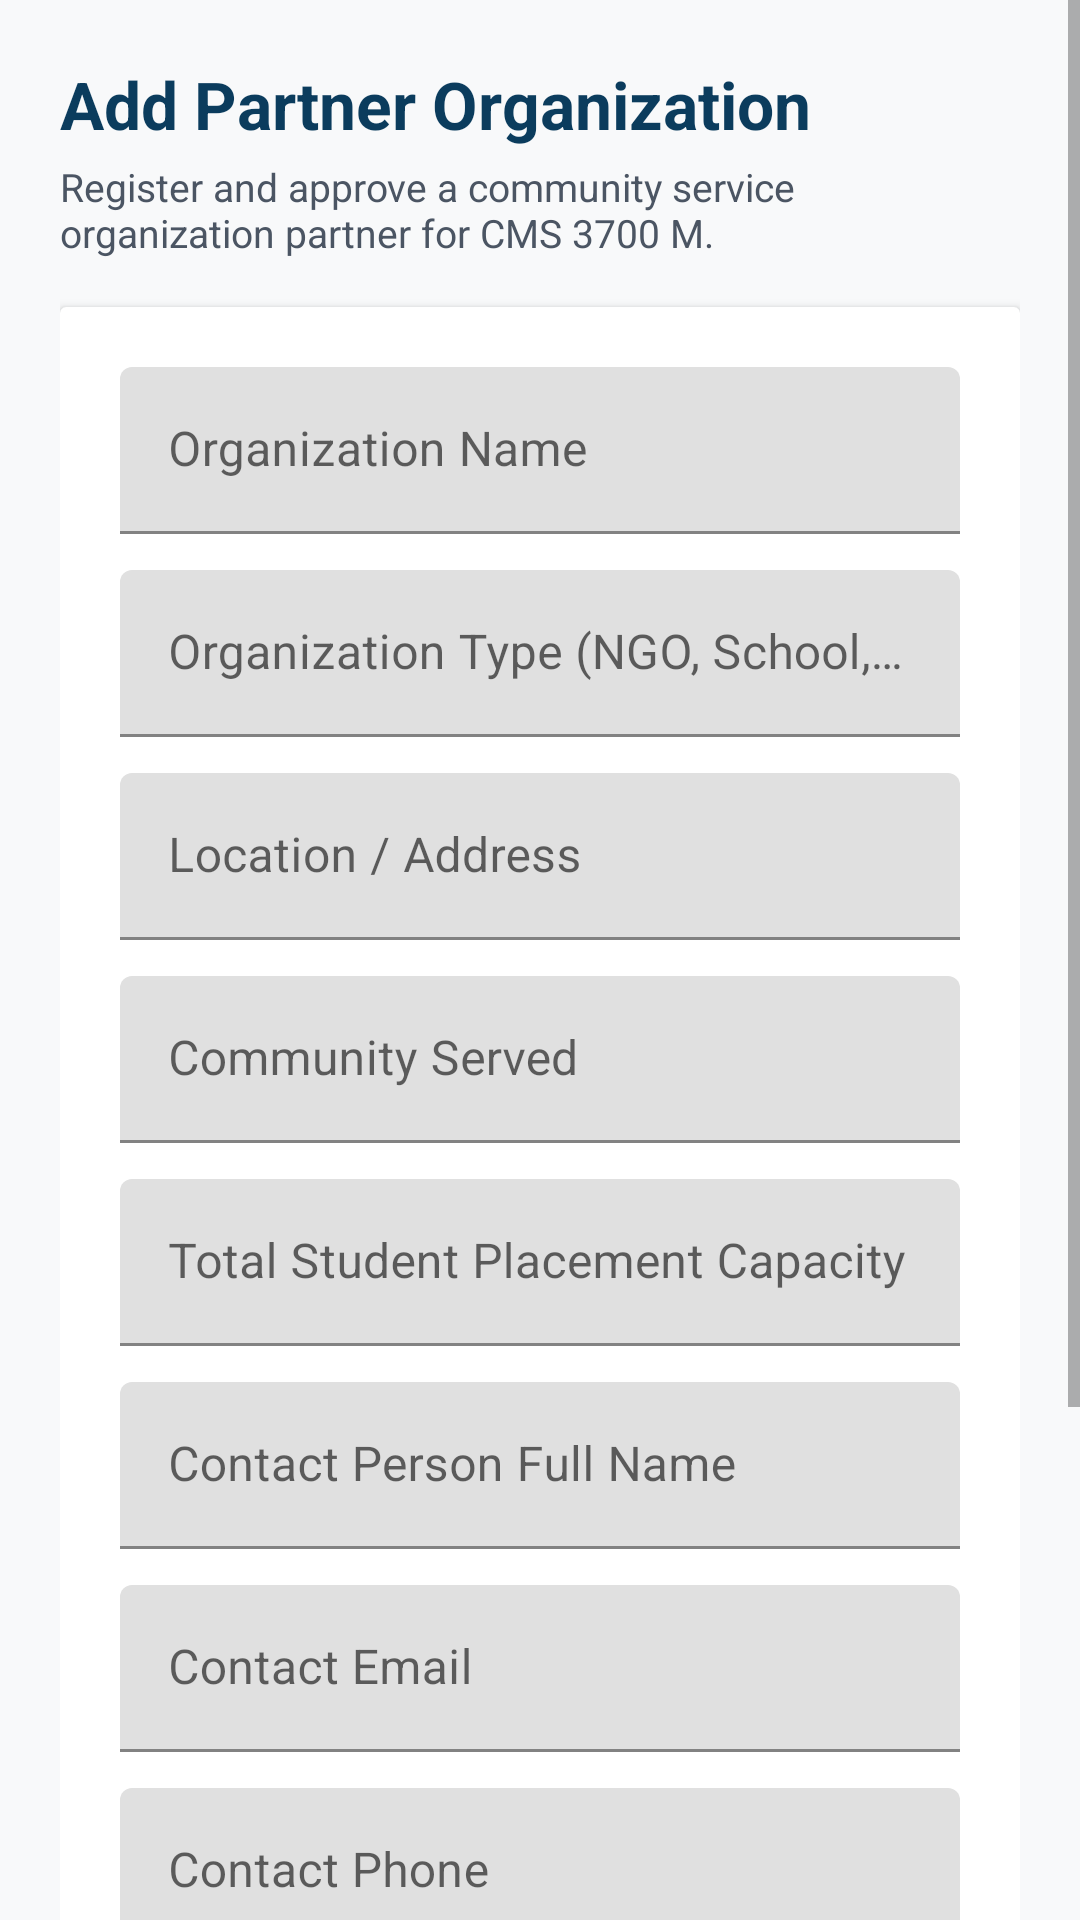

Write the Android layout XML for this screen, with the resource values it uses.
<!-- AndroidManifest.xml: application theme Theme.CommunityService -->
<!-- res/layout/activity_add_edit_organization.xml -->
<?xml version="1.0" encoding="utf-8"?>
<ScrollView xmlns:android="http://schemas.android.com/apk/res/android"
    android:layout_width="match_parent"
    android:layout_height="match_parent"
    android:background="@color/background"
    android:fillViewport="true">

    <LinearLayout
        android:layout_width="match_parent"
        android:layout_height="wrap_content"
        android:orientation="vertical"
        android:padding="20dp">

        <TextView
            android:layout_width="wrap_content"
            android:layout_height="wrap_content"
            android:text="Add Partner Organization"
            android:textColor="@color/primary"
            android:textSize="22sp"
            android:textStyle="bold" />

        <TextView
            android:layout_width="wrap_content"
            android:layout_height="wrap_content"
            android:layout_marginTop="4dp"
            android:text="Register and approve a community service organization partner for CMS 3700 M."
            android:textColor="@color/text_secondary"
            android:textSize="13sp" />

        <androidx.cardview.widget.CardView
            android:layout_width="match_parent"
            android:layout_height="wrap_content"
            android:layout_marginTop="16dp"
            android:elevation="2dp"
            android:radius="10dp">

            <LinearLayout
                android:layout_width="match_parent"
                android:layout_height="wrap_content"
                android:orientation="vertical"
                android:padding="20dp">

                <com.google.android.material.textfield.TextInputLayout
                    android:layout_width="match_parent"
                    android:layout_height="wrap_content">
                    <com.google.android.material.textfield.TextInputEditText
                        android:id="@+id/et_org_name"
                        android:layout_width="match_parent"
                        android:layout_height="wrap_content"
                        android:hint="Organization Name"
                        android:inputType="textCapWords" />
                </com.google.android.material.textfield.TextInputLayout>

                <com.google.android.material.textfield.TextInputLayout
                    android:layout_width="match_parent"
                    android:layout_height="wrap_content"
                    android:layout_marginTop="12dp">
                    <com.google.android.material.textfield.TextInputEditText
                        android:id="@+id/et_org_type"
                        android:layout_width="match_parent"
                        android:layout_height="wrap_content"
                        android:hint="Organization Type (NGO, School, Hospital, etc.)"
                        android:inputType="text" />
                </com.google.android.material.textfield.TextInputLayout>

                <com.google.android.material.textfield.TextInputLayout
                    android:layout_width="match_parent"
                    android:layout_height="wrap_content"
                    android:layout_marginTop="12dp">
                    <com.google.android.material.textfield.TextInputEditText
                        android:id="@+id/et_org_location"
                        android:layout_width="match_parent"
                        android:layout_height="wrap_content"
                        android:hint="Location / Address"
                        android:inputType="text" />
                </com.google.android.material.textfield.TextInputLayout>

                <com.google.android.material.textfield.TextInputLayout
                    android:layout_width="match_parent"
                    android:layout_height="wrap_content"
                    android:layout_marginTop="12dp">
                    <com.google.android.material.textfield.TextInputEditText
                        android:id="@+id/et_org_community_served"
                        android:layout_width="match_parent"
                        android:layout_height="wrap_content"
                        android:hint="Community Served"
                        android:inputType="text" />
                </com.google.android.material.textfield.TextInputLayout>

                <com.google.android.material.textfield.TextInputLayout
                    android:layout_width="match_parent"
                    android:layout_height="wrap_content"
                    android:layout_marginTop="12dp">
                    <com.google.android.material.textfield.TextInputEditText
                        android:id="@+id/et_org_capacity"
                        android:layout_width="match_parent"
                        android:layout_height="wrap_content"
                        android:hint="Total Student Placement Capacity"
                        android:inputType="number" />
                </com.google.android.material.textfield.TextInputLayout>

                <com.google.android.material.textfield.TextInputLayout
                    android:layout_width="match_parent"
                    android:layout_height="wrap_content"
                    android:layout_marginTop="12dp">
                    <com.google.android.material.textfield.TextInputEditText
                        android:id="@+id/et_org_contact_person"
                        android:layout_width="match_parent"
                        android:layout_height="wrap_content"
                        android:hint="Contact Person Full Name"
                        android:inputType="textPersonName" />
                </com.google.android.material.textfield.TextInputLayout>

                <com.google.android.material.textfield.TextInputLayout
                    android:layout_width="match_parent"
                    android:layout_height="wrap_content"
                    android:layout_marginTop="12dp">
                    <com.google.android.material.textfield.TextInputEditText
                        android:id="@+id/et_org_contact_email"
                        android:layout_width="match_parent"
                        android:layout_height="wrap_content"
                        android:hint="Contact Email"
                        android:inputType="textEmailAddress" />
                </com.google.android.material.textfield.TextInputLayout>

                <com.google.android.material.textfield.TextInputLayout
                    android:layout_width="match_parent"
                    android:layout_height="wrap_content"
                    android:layout_marginTop="12dp">
                    <com.google.android.material.textfield.TextInputEditText
                        android:id="@+id/et_org_contact_phone"
                        android:layout_width="match_parent"
                        android:layout_height="wrap_content"
                        android:hint="Contact Phone"
                        android:inputType="phone" />
                </com.google.android.material.textfield.TextInputLayout>

                <com.google.android.material.textfield.TextInputLayout
                    android:layout_width="match_parent"
                    android:layout_height="wrap_content"
                    android:layout_marginTop="12dp">
                    <com.google.android.material.textfield.TextInputEditText
                        android:id="@+id/et_org_description"
                        android:layout_width="match_parent"
                        android:layout_height="wrap_content"
                        android:hint="Description of Services"
                        android:inputType="textMultiLine"
                        android:minLines="3" />
                </com.google.android.material.textfield.TextInputLayout>

                <Button
                    android:id="@+id/btn_save_org"
                    android:layout_width="match_parent"
                    android:layout_height="52dp"
                    android:layout_marginTop="24dp"
                    android:text="Save &amp; Approve Organization"
                    android:backgroundTint="@color/primary"
                    android:textColor="@color/white" />

                <ProgressBar
                    android:id="@+id/pb_save_org"
                    android:layout_width="wrap_content"
                    android:layout_height="wrap_content"
                    android:layout_gravity="center"
                    android:layout_marginTop="16dp"
                    android:visibility="gone" />
            </LinearLayout>
        </androidx.cardview.widget.CardView>
    </LinearLayout>
</ScrollView>
<!-- resources referenced by this layout -->
<resources>
  <color name="background">#F8F9FA</color>
  <color name="primary">#0B3C5D</color>
  <color name="text_secondary">#4B5563</color>
  <color name="white">#FFFFFF</color>
  <style name="Theme.CommunityService" parent="Theme.MaterialComponents.DayNight.NoActionBar">
          
          <item name="colorPrimary">@color/primary</item>
          <item name="colorPrimaryVariant">@color/primary_variant</item>
          <item name="colorOnPrimary">@color/white</item>
          
          <item name="colorSecondary">@color/secondary</item>
          <item name="colorSecondaryVariant">@color/secondary_variant</item>
          <item name="colorOnSecondary">@color/white</item>
          
          <item name="android:statusBarColor">@color/primary_variant</item>
          <item name="android:windowLightStatusBar" tools:targetApi="m">false</item>
          <item name="android:windowBackground">@color/background</item>
      </style>
  <color name="primary_variant">#07283F</color>
  <color name="secondary">#DDA01E</color>
  <color name="secondary_variant">#B8820B</color>
</resources>
